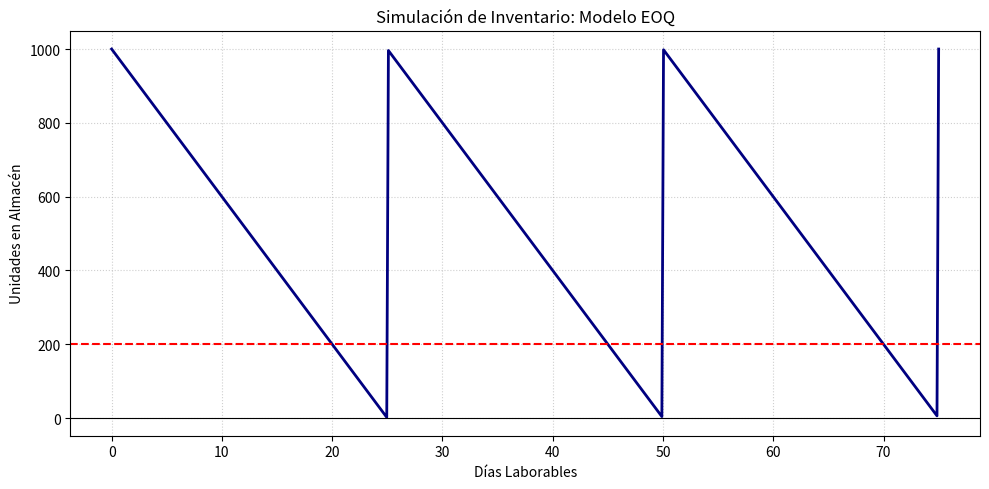

Recreate this plot in Python.
import math
import matplotlib.pyplot as plt
import numpy as np

def resolver_eoq(D, S, H, C, dias_laborables, lead_time):
    Q_optimo = math.sqrt((2 * D * S) / H)
    N_pedidos = D / Q_optimo
    tiempo_entre_pedidos = dias_laborables / N_pedidos
    demanda_diaria = D / dias_laborables
    rop = demanda_diaria * lead_time
    
    costo_compra = D * C
    costo_ordenar = (D / Q_optimo) * S
    costo_mantener = (Q_optimo / 2) * H
    costo_total = costo_compra + costo_ordenar + costo_mantener
    
    print("=== RESULTADOS DEL MODELO EOQ ===")
    print(f"Lote Óptimo de Pedido (EOQ): {Q_optimo:.2f} unidades")
    print(f"Número de pedidos al año: {N_pedidos:.2f} órdenes")
    print(f"Tiempo entre pedidos: {tiempo_entre_pedidos:.2f} días laborables")
    print(f"Punto de Reorden (ROP): {rop:.2f} unidades")
    print("-" * 35)
    print(f"Costo Anual de Ordenar: ${costo_ordenar:,.2f} USD")
    print(f"Costo Anual de Mantener: ${costo_mantener:,.2f} USD")
    print(f"Costo Total Anual (con compra): ${costo_total:,.2f} USD")
    
    return Q_optimo, rop, tiempo_entre_pedidos

D = 10000
S = 150
H = 3
C = 25
dias_lab = 250
L = 5

Q_opt, rop_val, t_ciclo = resolver_eoq(D, S, H, C, dias_lab, L)

num_ciclos = 3
tiempo = np.linspace(0, num_ciclos * t_ciclo, 500)
inventario = []

for t in tiempo:
    tiempo_en_ciclo = t % t_ciclo
    inv = Q_opt - ((D / dias_lab) * tiempo_en_ciclo)
    inventario.append(inv)

plt.figure(figsize=(10, 5))
plt.plot(tiempo, inventario, color='navy', lw=2)
plt.axhline(y=rop_val, color='red', linestyle='--')
plt.axhline(y=0, color='black', linewidth=0.8)

plt.title('Simulación de Inventario: Modelo EOQ')
plt.xlabel('Días Laborables')
plt.ylabel('Unidades en Almacén')
plt.grid(True, linestyle=':', alpha=0.6)
plt.tight_layout()
plt.show()
